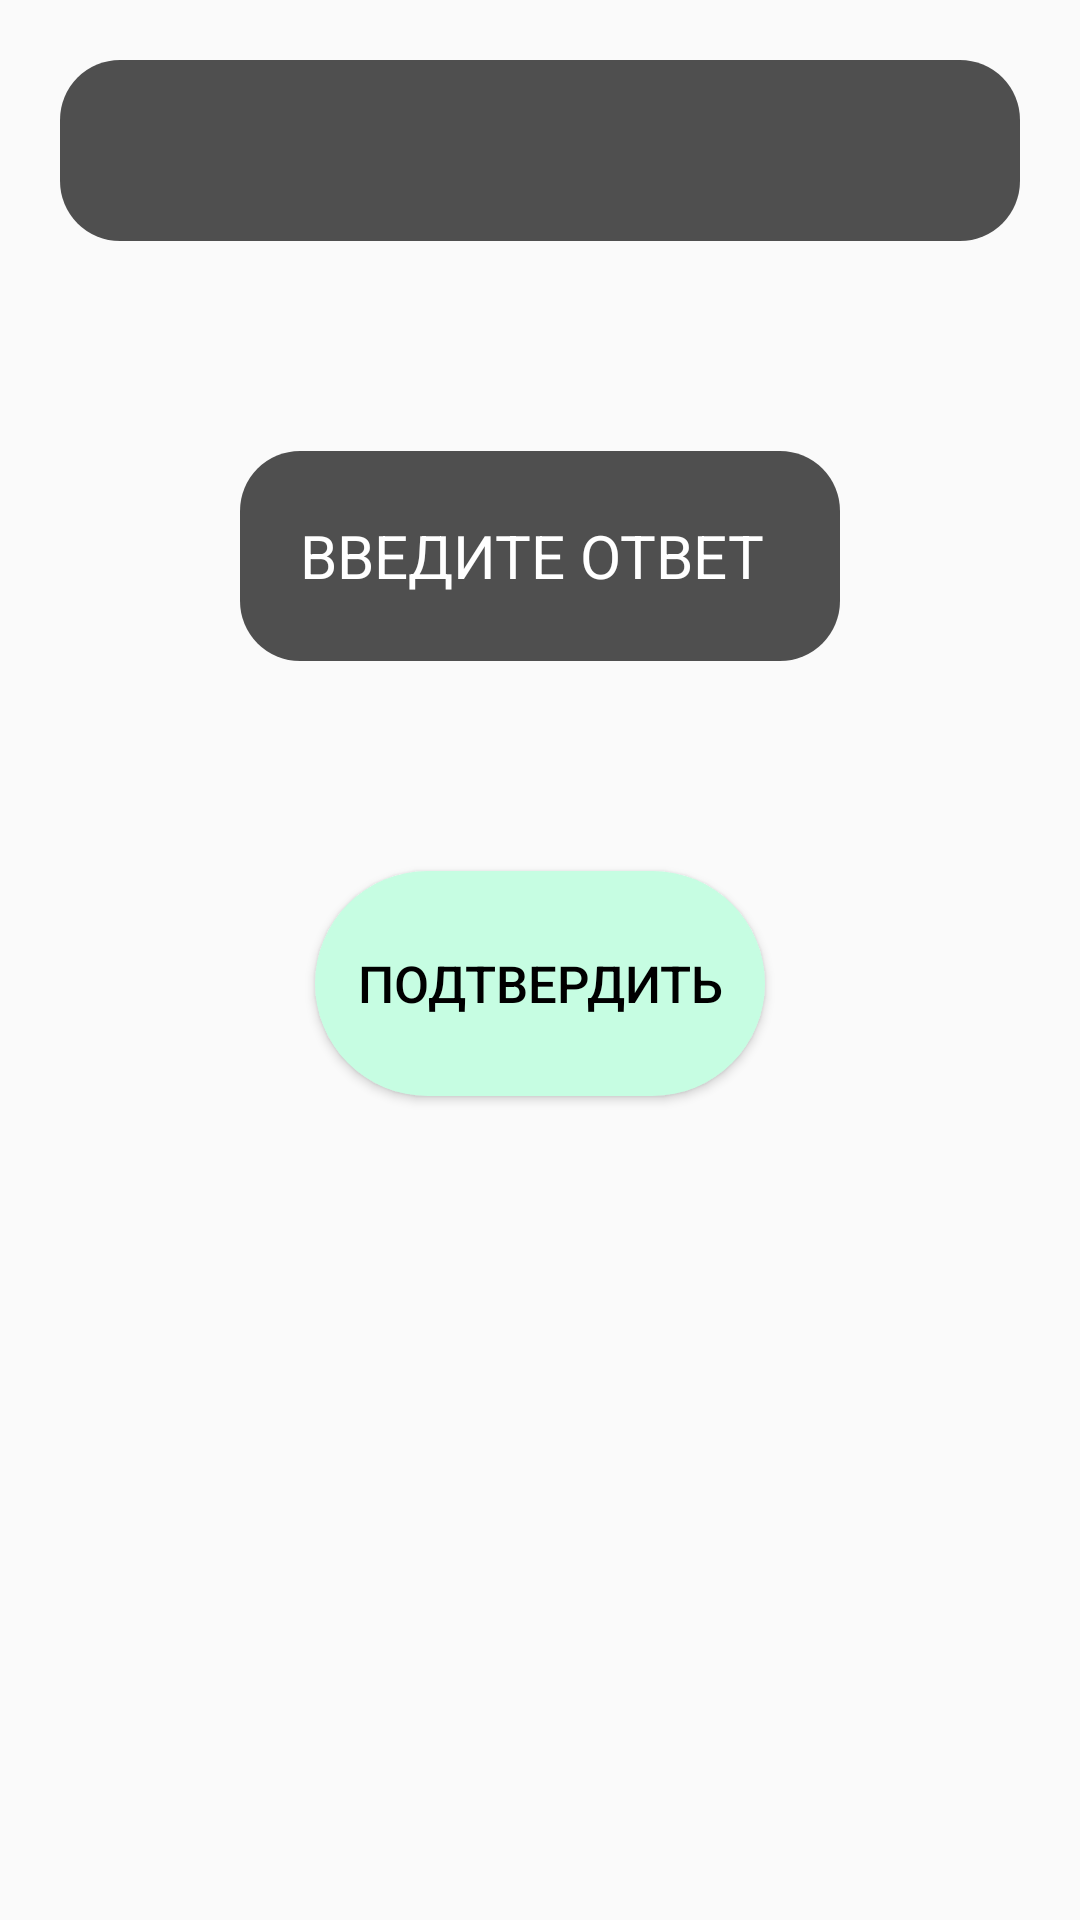

Android layout source for this screen:
<!-- AndroidManifest.xml: application theme Theme.EntertainigStudy -->
<!-- res/layout/problem_activity.xml -->
<?xml version="1.0" encoding="utf-8"?>
<androidx.constraintlayout.widget.ConstraintLayout xmlns:android="http://schemas.android.com/apk/res/android"
    xmlns:app="http://schemas.android.com/apk/res-auto"
    xmlns:tools="http://schemas.android.com/tools"
    android:layout_width="match_parent"
    android:layout_height="match_parent">


    <ImageView
        android:id="@+id/imageView5"
        android:layout_width="match_parent"
        android:layout_height="match_parent"
        android:scaleType="centerCrop"
        app:srcCompat="@drawable/fon" />

    <LinearLayout
        android:layout_width="match_parent"
        android:layout_height="match_parent"
        android:orientation="vertical">

        <TextView
            android:id="@+id/problemText"
            android:textColor="@color/white"
            android:background="@drawable/background_style"
            android:padding="20dp"
            android:textSize="15dp"
            android:layout_width="match_parent"
            android:layout_height="wrap_content"
            android:layout_margin="20dp" />

        <EditText
            android:id="@+id/answer"
            android:layout_width="200dp"
            android:hint="ВВЕДИТЕ ОТВЕТ"
            android:paddingLeft="20dp"
            android:background="@drawable/background_style"
            android:inputType="number|numberDecimal|numberSigned"
            android:textColorHint="@color/white"
            android:textSize="20dp"
            android:textColor="@color/white"
            android:layout_height="70dp"
            android:layout_margin="50dp"
            android:layout_gravity="center"/>
        <Button
            android:id="@+id/buttonCheck"
            android:layout_width="150dp"
            android:textSize="17dp"
            android:background="@drawable/button_style"
            android:textColor="@color/black"
            android:text="ПОДТВЕРДИТЬ"
            android:layout_height="75dp"
            android:layout_margin="20dp"
            android:layout_gravity="center"/>
    </LinearLayout>
</androidx.constraintlayout.widget.ConstraintLayout>
<!-- resources referenced by this layout -->
<resources>
  <!-- drawable background_style (drawable) -->
  <?xml version="1.0" encoding="utf-8"?>
  <shape xmlns:android="http://schemas.android.com/apk/res/android"
      android:shape="rectangle">
      <solid android:color="#AE000000"/>
      <corners android:radius="20dp"/>
  
  </shape>
  <!-- drawable button_style (drawable) -->
  <?xml version="1.0" encoding="utf-8"?>
  <shape xmlns:android="http://schemas.android.com/apk/res/android"
      android:shape="rectangle">
      <solid android:color="#C6FDE2"/>
      <corners android:radius="60dp"/>
  </shape>
  <!-- drawable fon: jpg bitmap (drawable, 992247 bytes) -->
  <style name="Theme.EntertainigStudy" parent="Theme.AppCompat.DayNight.DarkActionBar">
          
          <item name="colorPrimary">@color/purple_500</item>
          <item name="colorPrimaryVariant">@color/purple_700</item>
          <item name="colorOnPrimary">@color/white</item>
          
          <item name="colorSecondary">@color/teal_200</item>
          <item name="colorSecondaryVariant">@color/teal_700</item>
          <item name="colorOnSecondary">@color/black</item>
          
          <item name="android:statusBarColor" tools:targetApi="l">?attr/colorPrimaryVariant</item>
          
      </style>
  <!-- not gathered from this repository: default colours our renderer supplied (Android Studio template values) -->
  <color name="purple_500">#FF6200EE</color>
  <color name="purple_700">#FF3700B3</color>
  <color name="teal_200">#FF03DAC5</color>
  <color name="teal_700">#FF018786</color>
  <color name="black">#FF000000</color>
  <color name="white">#FFFFFFFF</color>
</resources>
